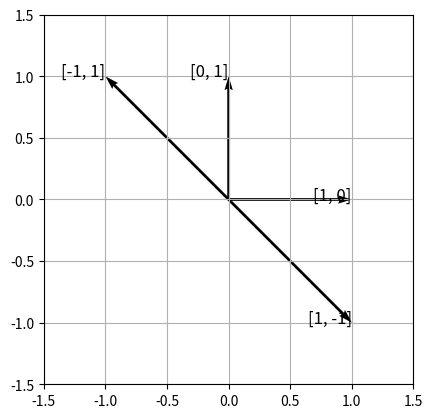

Source code (Python):
import itertools
import numpy as np
import matplotlib.pyplot as plt

def generate_specific_combinations(dim):
    # Générer les combinaisons où un seul élément est 1, les autres étant 0 ou -1
    combinations = []
    
    # Itérer sur chaque position possible du 1
    for i in range(dim):
        # Générer toutes les combinaisons des éléments restants, qui sont 0 ou -1
        for rest in itertools.product([0, -1], repeat=dim-1):
            # Insérer 1 à la position i
            comb = list(rest[:i]) + [1] + list(rest[i:])
            combinations.append(comb)
    
    return combinations

def plot_vectors(vectors):
    dim = len(vectors[0])
    
    if dim == 2:
        fig, ax = plt.subplots()
        origin = np.zeros(dim)
        
        for vec in vectors:
            ax.quiver(*origin, *vec, angles='xy', scale_units='xy', scale=1)
            ax.text(*vec, f'{vec}', fontsize=12, ha='right')

        ax.set_xlim(-1.5, 1.5)
        ax.set_ylim(-1.5, 1.5)
        ax.set_aspect('equal')
        plt.grid()
        plt.show()
    
    elif dim == 3:
        fig = plt.figure()
        ax = fig.add_subplot(111, projection='3d')
        origin = np.zeros(3)
        
        for vec in vectors:
            ax.quiver(*origin, *vec, color=np.random.rand(3,))
            ax.text(*vec, f'{vec}', fontsize=12, ha='right')
        
        ax.set_xlim([-1.5, 1.5])
        ax.set_ylim([-1.5, 1.5])
        ax.set_zlim([-1.5, 1.5])
        plt.show()
    
    else:
        print(f"Visualisation possible uniquement pour des dimensions 2D ou 3D, pas pour {dim}D.")

# Paramètre : dimension
dim = 2  # Tu peux changer cette valeur pour une autre dimension

# Générer et afficher toutes les combinaisons
combinations = generate_specific_combinations(dim)

# Affichage des vecteurs
plot_vectors(combinations)
